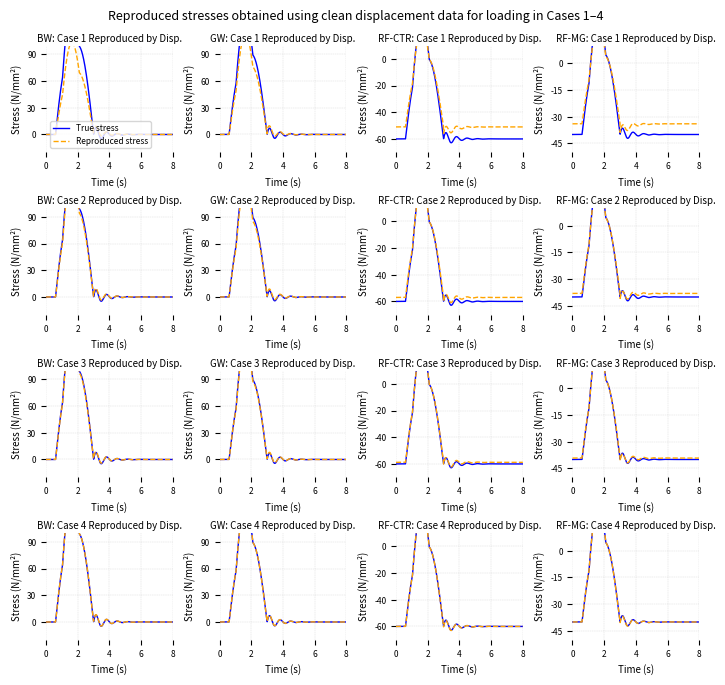

Python code for this plot:
import numpy as np
import matplotlib.pyplot as plt
from matplotlib.ticker import MaxNLocator

plt.rcParams.update({
    'font.size': 7,
    'axes.titlesize': 7,
    'axes.labelsize': 7,
    'legend.fontsize': 6,
    'xtick.labelsize': 6,
    'ytick.labelsize': 6,
    'lines.linewidth': 1,
    'axes.linewidth': 0.5
})

fig, axs = plt.subplots(4, 4, figsize=(7, 6.5), constrained_layout=True)
fig.suptitle('Reproduced stresses obtained using clean displacement data for loading in Cases 1–4', fontsize=9, y=1.03)

time = np.linspace(0, 8, 800)

def generate_smooth_stress(case, point):
    if point == 'BW':
        amp = 100; offset = 0
    elif point == 'GW':
        amp = 90; offset = 0
    elif point == 'RF-CTR':
        amp = 60; offset = -60
    else:
        amp = 45; offset = -40

    true = np.zeros_like(time)
    def pulse(t_in, t_out, scale=1.0):
        duration = t_out - t_in
        pulse_shape = np.sin(np.pi * (time - t_in) / duration)
        mask = (time >= t_in) & (time <= t_out)
        signal = np.zeros_like(time)
        signal[mask] = scale * amp * pulse_shape[mask]
        return signal

    true += pulse(1.04, 3.0)
    true += pulse(0.6, 2.1, scale=0.8)

    decay_mask = time > 3.0
    decay = 0.1 * amp * np.exp(-1.5 * (time - 3.0)) * np.sin(2 * np.pi * 1.5 * (time - 3.0))
    true[decay_mask] += decay[decay_mask]

    true += offset

    if case == 1:
        factor, bias = 0.7 if point == 'BW' else 0.85, 5
    elif case == 2:
        factor, bias = 0.95, 3
    elif case == 3:
        factor, bias = 0.98, 1.5
    else:
        factor, bias = 1.0, 0.5

    smooth_bias = bias * np.exp(-2 * (time - 3))
    smooth_bias[time < 3] = 0
    reproduced = factor * true + (smooth_bias if offset >= 0 else -smooth_bias)

    return true, reproduced

points = ['BW', 'GW', 'RF-CTR', 'RF-MG']

for i, case in enumerate([1, 2, 3, 4]):
    for j, point in enumerate(points):
        ax = axs[i, j]
        true_stress, reproduced_stress = generate_smooth_stress(case, point)

        ax.plot(time, true_stress, color='blue', label='True stress')
        ax.plot(time, reproduced_stress, color='orange', linestyle='--', label='Reproduced stress')

        ax.set_xlim(0, 8)
        if point == 'BW':
            ax.set_ylim(-20, 100)
        elif point == 'GW':
            ax.set_ylim(-20, 100)
        elif point == 'RF-CTR':
            ax.set_ylim(-70, 10)
        else:
            ax.set_ylim(-50, 10)

        ax.set_title(f"{point}: Case {case} Reproduced by Disp.", pad=3)
        ax.set_xlabel("Time (s)")
        ax.set_ylabel("Stress (N/mm²)")

        ax.xaxis.set_major_locator(MaxNLocator(4))
        ax.yaxis.set_major_locator(MaxNLocator(4))
        ax.grid(True, linestyle='--', alpha=0.5, linewidth=0.3)

        for spine in ax.spines.values():
            spine.set_visible(False)

        if i == 0 and j == 0:
            ax.legend(loc='lower left', frameon=True, borderpad=0.3)

plt.show()

